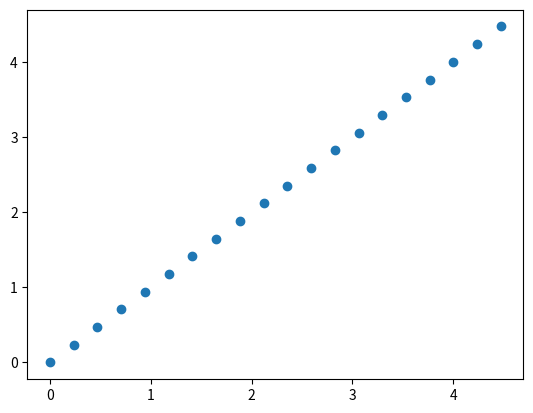

The matplotlib source for this figure:
import numpy as np
import matplotlib.pyplot as plt
from scipy.stats import norm
import math

# Parámetros y variables globales
# Unidades
sigma=1
masa=1
epsilon=1

# Parámetros globales
N=20 # Número de partículas
L=np.sqrt(N*sigma**2) # Tamaño de la caja
Temperatura=0.1 # Temperatura
Ttotal = .1 # Tiempo total de simulación
dt= 0.01 # Paso de tiempo
radioc=2.5*sigma # Radio de corte
radioc2=radioc*radioc # Radio de corte al cuadrado

# Variables globales
# Pongo x e y por separado, se podría también tener arreglos de dos columnas
x=np.zeros(N)
y=np.zeros(N)

vx=np.zeros(N)
vy=np.zeros(N)

# Funciones útiles

# Retorna la fuerza entre dos partículas, dada su distancia relativa
# Recibe dx,dy (ya corregidos por CBP)
# Retorna fx,fy
def fuerzapar(dx,dy):
    r = dx**2 + dy**2
    print(1/r**7)
    fx = 48*epsilon*((sigma**6)/(r**4) - (2*sigma**12)/(r**7))*dx
    fy = 48*epsilon*((sigma**6)/(r**4) - (2*sigma**12)/(r**7))*dy

    return fx,fy

# Calcula la distancia entre dos partículas y corrije por CBP
# Recibe los índices de las partículas
# Retorna dx,dy
def dij(i,j):
    dx=x[i]-x[j]
    dy=y[i]-y[j]
    if (dx>0.5*L):
        dx=dx-L
    if (dx<-0.5*L):
        dx=dx+L
    if (dy>0.5*L):
        dy=dy-L
    if (dy<-0.5*L):
        dy=dy+L        
    return dx,dy

# Termostato de reescalamiento de velocidades
# No recibe ningún parámetro ni retorna datos
# Modifica los arreglos vx,vy
def termostato():
    global vx, vy
    Tcinetica = np.mean((masa/2)*(vx**2 + vy**2))
    ajuste = np.sqrt(Temperatura/Tcinetica)
    vx = vx*ajuste
    vy = vy*ajuste
    return

# Inicializa las coordenadas y velocidades
# No recibe ningún parámetro ni retorna datos
# Modifica los arreglos x,y,vx,vy

def condicioninicial():
    global x, y, vx, vy
    vx = np.sqrt(2*Temperatura/masa)*norm.rvs(size=N)
    vy = np.sqrt(2*Temperatura/masa)*norm.rvs(size=N)
    x = np.linspace(0, L, N)
    y = np.linspace(0, L, N)
    return
# Simulación completa

#Arreglo de aceleraciones
ax=np.zeros(N)
ay=np.zeros(N)

#Inicializa
condicioninicial()

plt.scatter(x, y)
#Loop de simulación
paso=0
for t in np.arange(0,Ttotal,dt):
    # Calcula las aceleraciones. Método O(N^2)
    for i in range(N):
        ax[i]=0
        ay[i]=0
        for j in range(N):
            dx,dy=dij(i,j)
            if (i!=j and dx*dx+dy*dy<radioc2):
                fx,fy=fuerzapar(dx,dy)
                ax[i]=ax[i]+fx
                ay[i]=ay[i]+fy
        #Se divide al final por la masa, para tener la aceleración
        ax[i]=ax[i]/masa
        ay[i]=ay[i]/masa
        
    # Integra con LeapFrog
    # Como son numpy arrays se puede hacer vectorizado también
    for i in range(N):
        vx[i]=vx[i]+dt*ax[i]
        vy[i]=vy[i]+dt*ay[i]
        x[i]=x[i]+dt*vx[i]
        y[i]=y[i]+dt*vy[i]
        
    # Corrige la CBP
    for i in range(N):
        if(x[i]>L):
            x[i]=x[i]-L
        if(x[i]<0):
            x[i]=x[i]+L
        if(y[i]>L):
            y[i]=y[i]-L
        if(y[i]<0):
            y[i]=y[i]+L 
    
    # Mide lo que haya que medir
    #####
    
    # Cada 1000 pasos, reescala la velocidades
    if(paso%1000==0):
        termostato()
        
    # Se incrementa en uno el paso
    paso=paso+1